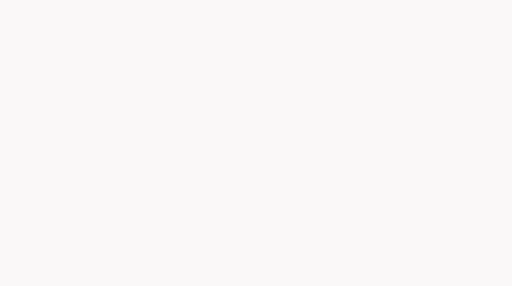
t = 0.00 s
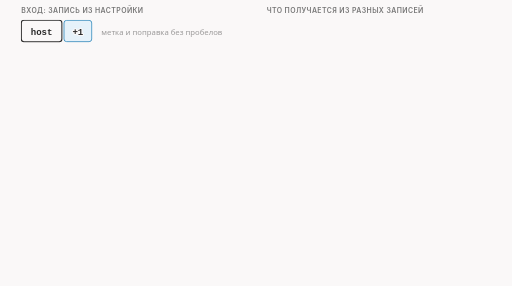
t = 1.67 s
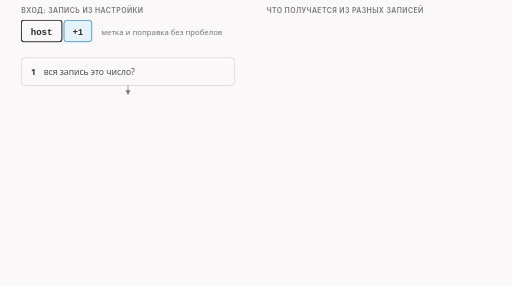
t = 3.33 s
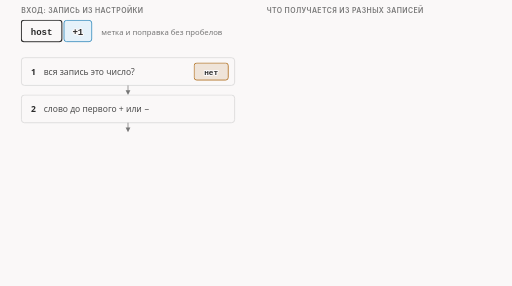
t = 5.00 s
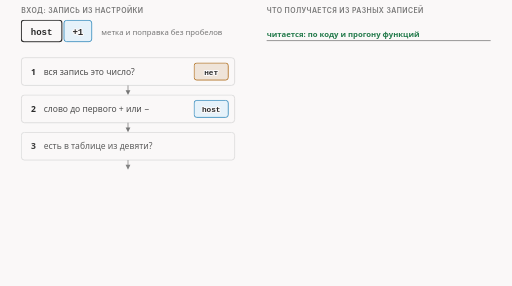
t = 6.67 s
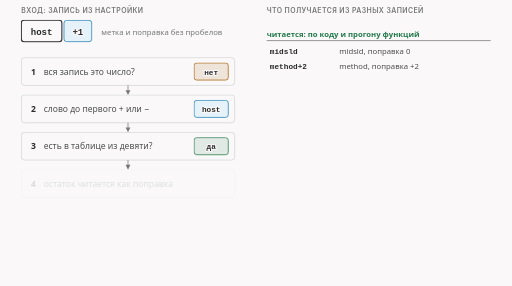
t = 8.33 s

The animated SVG that drew these frames (rendered in a browser with its animation timeline set to each time). Animation: 28 CSS @keyframes rules; frames cover the first 8.33 s, repeats indefinitely.

<svg xmlns="http://www.w3.org/2000/svg" class="v04-s09-marker-parsing" viewBox="0 0 960 536" width="960" height="536" role="img" aria-labelledby="v04-s09-marker-parsing-t v04-s09-marker-parsing-d">
<title id="v04-s09-marker-parsing-t">Как читается запись метки</title>
<desc id="v04-s09-marker-parsing-d">Как программа читает запись метки: сначала пробует число; если не число, берёт слово до первого плюса или минуса, сверяет его с таблицей из девяти имён и читает остаток как поправку. Справа примеры: midsld, method+2, midsld-1 читаются; число читается снисходительно (5x даёт 5, 2.5 даёт 2, 0x10 даёт 0); foo, HOST с большими буквами, пробел после запятой и число 32768 дают отказ.</desc>
<style>
.v04-s09-marker-parsing{--fg:var(--dark,#2b2b2b);--fg2:var(--darkgray,#4e4e4e);--mute:var(--gray,#767676);--line:var(--lightgray,#d4d4d4);--acc:var(--secondary,#1f7fb5);--tint:var(--highlight,rgba(178,225,255,.28));--bg:var(--light,#faf8f8);--rej:#c4372b;--rejt:rgba(196,55,43,.10);--ok:#237a4b;--okt:rgba(35,122,75,.11);--amb:#a8610a;--ambt:rgba(168,97,10,.13)}
@media (prefers-color-scheme:dark){.v04-s09-marker-parsing{--fg:var(--dark,#ebebec);--fg2:var(--darkgray,#d4d4d4);--mute:var(--gray,#9a9a9a);--line:var(--lightgray,#4a474a);--acc:var(--secondary,#b2e1ff);--tint:var(--highlight,rgba(178,225,255,.14));--bg:var(--light,#161618);--rej:#ff8f80;--rejt:rgba(255,143,128,.14);--ok:#7fd9a1;--okt:rgba(127,217,161,.13);--amb:#f0b866;--ambt:rgba(240,184,102,.14)}}
.v04-s09-marker-parsing .bg{fill:var(--bg)}
.v04-s09-marker-parsing text{font-family:var(--bodyFont,'Source Sans 3'),system-ui,-apple-system,'Segoe UI',Roboto,sans-serif;font-size:16px;fill:var(--fg2);paint-order:stroke;stroke:var(--bg);stroke-width:4px;stroke-linejoin:round}
.v04-s09-marker-parsing .tk{font-weight:600;fill:var(--fg)}
.v04-s09-marker-parsing .sm{font-size:14.5px}
.v04-s09-marker-parsing .m{font-family:var(--codeFont,'JetBrains Mono'),ui-monospace,'Cascadia Code',Consolas,monospace;font-size:14.5px}
.v04-s09-marker-parsing .hx{font-family:var(--codeFont,'JetBrains Mono'),ui-monospace,'Cascadia Code',Consolas,monospace;font-size:13px}
.v04-s09-marker-parsing .mk{font-family:var(--codeFont,'JetBrains Mono'),ui-monospace,'Cascadia Code',Consolas,monospace;font-size:14.5px;font-weight:600;fill:var(--fg)}
.v04-s09-marker-parsing .ml{font-family:var(--codeFont,'JetBrains Mono'),ui-monospace,'Cascadia Code',Consolas,monospace;font-size:17px;font-weight:600;fill:var(--fg)}
.v04-s09-marker-parsing .cap{font-family:var(--headerFont,Inter),system-ui,-apple-system,'Segoe UI',Roboto,sans-serif;font-size:13px;font-weight:600;letter-spacing:.06em;text-transform:uppercase;fill:var(--mute)}
.v04-s09-marker-parsing .mu{fill:var(--mute)}.v04-s09-marker-parsing .fg{fill:var(--fg)}.v04-s09-marker-parsing .acc{fill:var(--acc)}.v04-s09-marker-parsing .rej{fill:var(--rej)}.v04-s09-marker-parsing .ok{fill:var(--ok)}.v04-s09-marker-parsing .amb{fill:var(--amb)}
.v04-s09-marker-parsing .c{text-anchor:middle}.v04-s09-marker-parsing .r{text-anchor:end}
.v04-s09-marker-parsing .bx{fill:var(--bg);stroke:var(--line);stroke-width:1.4}
.v04-s09-marker-parsing .bxa{fill:var(--tint);stroke:var(--acc);stroke-width:1.4}
.v04-s09-marker-parsing .bxr{fill:var(--rejt);stroke:var(--rej);stroke-width:1.4}
.v04-s09-marker-parsing .bxo{fill:var(--okt);stroke:var(--ok);stroke-width:1.4}
.v04-s09-marker-parsing .bxb{fill:var(--ambt);stroke:var(--amb);stroke-width:1.4}
.v04-s09-marker-parsing .bxn{fill:none;stroke:var(--fg);stroke-width:2}
.v04-s09-marker-parsing .bxd{fill:none;stroke:var(--mute);stroke-width:1.3;stroke-dasharray:5 4}
.v04-s09-marker-parsing .bxrd{fill:var(--rejt);stroke:var(--rej);stroke-width:1.4;stroke-dasharray:5 4}
.v04-s09-marker-parsing .lf{fill:none;stroke:var(--fg2);stroke-width:2}
.v04-s09-marker-parsing .lm{fill:none;stroke:var(--mute);stroke-width:1.4}
.v04-s09-marker-parsing .lmd{fill:none;stroke:var(--mute);stroke-width:1.4;stroke-dasharray:5 4}
.v04-s09-marker-parsing .la{fill:none;stroke:var(--acc);stroke-width:2}
.v04-s09-marker-parsing .lr{fill:none;stroke:var(--rej);stroke-width:2.4}
.v04-s09-marker-parsing .lo{fill:none;stroke:var(--ok);stroke-width:2}
.v04-s09-marker-parsing .lcut{fill:none;stroke:var(--rej);stroke-width:1.6;stroke-dasharray:6 4}
.v04-s09-marker-parsing .hf{fill:var(--fg2)}.v04-s09-marker-parsing .ha{fill:var(--acc)}.v04-s09-marker-parsing .hr{fill:var(--rej)}.v04-s09-marker-parsing .hm{fill:var(--mute)}.v04-s09-marker-parsing .ho{fill:var(--ok)}
.v04-s09-marker-parsing .ico{fill:none;stroke:var(--fg2);stroke-width:1.8;stroke-linecap:round;stroke-linejoin:round}
.v04-s09-marker-parsing .icof{fill:var(--fg2);stroke:none}
.v04-s09-marker-parsing .a{animation-duration:28s;animation-timing-function:cubic-bezier(.3,.6,.25,1);animation-iteration-count:infinite;animation-fill-mode:both}
@media (prefers-reduced-motion:reduce){.v04-s09-marker-parsing .a{animation:none}.v04-s09-marker-parsing .tr{display:none}}
@keyframes v04-s09-marker-parsing-k1{0%{opacity:0;transform:translate(0px,0px)}1.43%{opacity:0;transform:translate(0px,0px)}3.21%{opacity:1;transform:translate(0px,0px)}94.12%{opacity:1;transform:translate(0px,0px)}97.65%{opacity:0;transform:translate(0px,0px)}100%{opacity:0;transform:translate(0px,0px)}}.v04-s09-marker-parsing .e1{animation-name:v04-s09-marker-parsing-k1}
@keyframes v04-s09-marker-parsing-k2{0%{opacity:0;transform:translate(0px,0px)}3.21%{opacity:0;transform:translate(0px,0px)}5%{opacity:1;transform:translate(0px,0px)}94.12%{opacity:1;transform:translate(0px,0px)}97.65%{opacity:0;transform:translate(0px,0px)}100%{opacity:0;transform:translate(0px,0px)}}.v04-s09-marker-parsing .e2{animation-name:v04-s09-marker-parsing-k2}
@keyframes v04-s09-marker-parsing-k3{0%{opacity:0;transform:translate(0px,0px)}5.36%{opacity:0;transform:translate(0px,0px)}7.14%{opacity:1;transform:translate(0px,0px)}94.12%{opacity:1;transform:translate(0px,0px)}97.65%{opacity:0;transform:translate(0px,0px)}100%{opacity:0;transform:translate(0px,0px)}}.v04-s09-marker-parsing .e3{animation-name:v04-s09-marker-parsing-k3}
@keyframes v04-s09-marker-parsing-k4{0%{opacity:0;transform:translate(0px,0px)}9.29%{opacity:0;transform:translate(0px,0px)}11.07%{opacity:1;transform:translate(0px,0px)}94.12%{opacity:1;transform:translate(0px,0px)}97.65%{opacity:0;transform:translate(0px,0px)}100%{opacity:0;transform:translate(0px,0px)}}.v04-s09-marker-parsing .e4{animation-name:v04-s09-marker-parsing-k4}
@keyframes v04-s09-marker-parsing-k5{0%{opacity:0;transform:translate(0px,0px)}12.5%{opacity:0;transform:translate(0px,0px)}14.29%{opacity:1;transform:translate(0px,0px)}94.12%{opacity:1;transform:translate(0px,0px)}97.65%{opacity:0;transform:translate(0px,0px)}100%{opacity:0;transform:translate(0px,0px)}}.v04-s09-marker-parsing .e5{animation-name:v04-s09-marker-parsing-k5}
@keyframes v04-s09-marker-parsing-k6{0%{opacity:0;transform:translate(0px,0px)}16.07%{opacity:0;transform:translate(0px,0px)}17.86%{opacity:1;transform:translate(0px,0px)}94.12%{opacity:1;transform:translate(0px,0px)}97.65%{opacity:0;transform:translate(0px,0px)}100%{opacity:0;transform:translate(0px,0px)}}.v04-s09-marker-parsing .e6{animation-name:v04-s09-marker-parsing-k6}
@keyframes v04-s09-marker-parsing-k7{0%{opacity:0;transform:translate(0px,0px)}19.29%{opacity:0;transform:translate(0px,0px)}21.07%{opacity:1;transform:translate(0px,0px)}94.12%{opacity:1;transform:translate(0px,0px)}97.65%{opacity:0;transform:translate(0px,0px)}100%{opacity:0;transform:translate(0px,0px)}}.v04-s09-marker-parsing .e7{animation-name:v04-s09-marker-parsing-k7}
@keyframes v04-s09-marker-parsing-k8{0%{opacity:0;transform:translate(0px,0px)}22.86%{opacity:0;transform:translate(0px,0px)}24.64%{opacity:1;transform:translate(0px,0px)}94.12%{opacity:1;transform:translate(0px,0px)}97.65%{opacity:0;transform:translate(0px,0px)}100%{opacity:0;transform:translate(0px,0px)}}.v04-s09-marker-parsing .e8{animation-name:v04-s09-marker-parsing-k8}
@keyframes v04-s09-marker-parsing-k9{0%{opacity:0;transform:translate(0px,0px)}26.07%{opacity:0;transform:translate(0px,0px)}27.86%{opacity:1;transform:translate(0px,0px)}94.12%{opacity:1;transform:translate(0px,0px)}97.65%{opacity:0;transform:translate(0px,0px)}100%{opacity:0;transform:translate(0px,0px)}}.v04-s09-marker-parsing .e9{animation-name:v04-s09-marker-parsing-k9}
@keyframes v04-s09-marker-parsing-k10{0%{opacity:0;transform:translate(0px,0px)}29.64%{opacity:0;transform:translate(0px,0px)}31.43%{opacity:1;transform:translate(0px,0px)}94.12%{opacity:1;transform:translate(0px,0px)}97.65%{opacity:0;transform:translate(0px,0px)}100%{opacity:0;transform:translate(0px,0px)}}.v04-s09-marker-parsing .e10{animation-name:v04-s09-marker-parsing-k10}
@keyframes v04-s09-marker-parsing-k11{0%{opacity:0;transform:translate(0px,0px)}32.86%{opacity:0;transform:translate(0px,0px)}34.64%{opacity:1;transform:translate(0px,0px)}94.12%{opacity:1;transform:translate(0px,0px)}97.65%{opacity:0;transform:translate(0px,0px)}100%{opacity:0;transform:translate(0px,0px)}}.v04-s09-marker-parsing .e11{animation-name:v04-s09-marker-parsing-k11}
@keyframes v04-s09-marker-parsing-k12{0%{opacity:0;transform:translate(0px,0px)}37.5%{opacity:0;transform:translate(0px,0px)}39.29%{opacity:1;transform:translate(0px,0px)}94.12%{opacity:1;transform:translate(0px,0px)}97.65%{opacity:0;transform:translate(0px,0px)}100%{opacity:0;transform:translate(0px,0px)}}.v04-s09-marker-parsing .e12{animation-name:v04-s09-marker-parsing-k12}
@keyframes v04-s09-marker-parsing-k13{0%{opacity:0;transform:translate(0px,0px)}40%{opacity:0;transform:translate(0px,0px)}41.79%{opacity:1;transform:translate(0px,0px)}94.12%{opacity:1;transform:translate(0px,0px)}97.65%{opacity:0;transform:translate(0px,0px)}100%{opacity:0;transform:translate(0px,0px)}}.v04-s09-marker-parsing .e13{animation-name:v04-s09-marker-parsing-k13}
@keyframes v04-s09-marker-parsing-k14{0%{opacity:0;transform:translate(0px,0px)}21.43%{opacity:0;transform:translate(0px,0px)}23.21%{opacity:1;transform:translate(0px,0px)}94.12%{opacity:1;transform:translate(0px,0px)}97.65%{opacity:0;transform:translate(0px,0px)}100%{opacity:0;transform:translate(0px,0px)}}.v04-s09-marker-parsing .e14{animation-name:v04-s09-marker-parsing-k14}
@keyframes v04-s09-marker-parsing-k15{0%{opacity:0;transform:translate(0px,0px)}24.64%{opacity:0;transform:translate(0px,0px)}26.43%{opacity:1;transform:translate(0px,0px)}94.12%{opacity:1;transform:translate(0px,0px)}97.65%{opacity:0;transform:translate(0px,0px)}100%{opacity:0;transform:translate(0px,0px)}}.v04-s09-marker-parsing .e15{animation-name:v04-s09-marker-parsing-k15}
@keyframes v04-s09-marker-parsing-k16{0%{opacity:0;transform:translate(0px,0px)}27.5%{opacity:0;transform:translate(0px,0px)}29.29%{opacity:1;transform:translate(0px,0px)}94.12%{opacity:1;transform:translate(0px,0px)}97.65%{opacity:0;transform:translate(0px,0px)}100%{opacity:0;transform:translate(0px,0px)}}.v04-s09-marker-parsing .e16{animation-name:v04-s09-marker-parsing-k16}
@keyframes v04-s09-marker-parsing-k17{0%{opacity:0;transform:translate(0px,0px)}30.36%{opacity:0;transform:translate(0px,0px)}32.14%{opacity:1;transform:translate(0px,0px)}94.12%{opacity:1;transform:translate(0px,0px)}97.65%{opacity:0;transform:translate(0px,0px)}100%{opacity:0;transform:translate(0px,0px)}}.v04-s09-marker-parsing .e17{animation-name:v04-s09-marker-parsing-k17}
@keyframes v04-s09-marker-parsing-k18{0%{opacity:0;transform:translate(0px,0px)}33.21%{opacity:0;transform:translate(0px,0px)}35%{opacity:1;transform:translate(0px,0px)}94.12%{opacity:1;transform:translate(0px,0px)}97.65%{opacity:0;transform:translate(0px,0px)}100%{opacity:0;transform:translate(0px,0px)}}.v04-s09-marker-parsing .e18{animation-name:v04-s09-marker-parsing-k18}
@keyframes v04-s09-marker-parsing-k19{0%{opacity:0;transform:translate(0px,0px)}36.07%{opacity:0;transform:translate(0px,0px)}37.86%{opacity:1;transform:translate(0px,0px)}94.12%{opacity:1;transform:translate(0px,0px)}97.65%{opacity:0;transform:translate(0px,0px)}100%{opacity:0;transform:translate(0px,0px)}}.v04-s09-marker-parsing .e19{animation-name:v04-s09-marker-parsing-k19}
@keyframes v04-s09-marker-parsing-k20{0%{opacity:0;transform:translate(0px,0px)}39.29%{opacity:0;transform:translate(0px,0px)}41.07%{opacity:1;transform:translate(0px,0px)}94.12%{opacity:1;transform:translate(0px,0px)}97.65%{opacity:0;transform:translate(0px,0px)}100%{opacity:0;transform:translate(0px,0px)}}.v04-s09-marker-parsing .e20{animation-name:v04-s09-marker-parsing-k20}
@keyframes v04-s09-marker-parsing-k21{0%{opacity:0;transform:translate(0px,0px)}42.14%{opacity:0;transform:translate(0px,0px)}43.93%{opacity:1;transform:translate(0px,0px)}94.12%{opacity:1;transform:translate(0px,0px)}97.65%{opacity:0;transform:translate(0px,0px)}100%{opacity:0;transform:translate(0px,0px)}}.v04-s09-marker-parsing .e21{animation-name:v04-s09-marker-parsing-k21}
@keyframes v04-s09-marker-parsing-k22{0%{opacity:0;transform:translate(0px,0px)}45%{opacity:0;transform:translate(0px,0px)}46.79%{opacity:1;transform:translate(0px,0px)}94.12%{opacity:1;transform:translate(0px,0px)}97.65%{opacity:0;transform:translate(0px,0px)}100%{opacity:0;transform:translate(0px,0px)}}.v04-s09-marker-parsing .e22{animation-name:v04-s09-marker-parsing-k22}
@keyframes v04-s09-marker-parsing-k23{0%{opacity:0;transform:translate(0px,0px)}47.86%{opacity:0;transform:translate(0px,0px)}49.64%{opacity:1;transform:translate(0px,0px)}94.12%{opacity:1;transform:translate(0px,0px)}97.65%{opacity:0;transform:translate(0px,0px)}100%{opacity:0;transform:translate(0px,0px)}}.v04-s09-marker-parsing .e23{animation-name:v04-s09-marker-parsing-k23}
@keyframes v04-s09-marker-parsing-k24{0%{opacity:0;transform:translate(0px,0px)}51.07%{opacity:0;transform:translate(0px,0px)}52.86%{opacity:1;transform:translate(0px,0px)}94.12%{opacity:1;transform:translate(0px,0px)}97.65%{opacity:0;transform:translate(0px,0px)}100%{opacity:0;transform:translate(0px,0px)}}.v04-s09-marker-parsing .e24{animation-name:v04-s09-marker-parsing-k24}
@keyframes v04-s09-marker-parsing-k25{0%{opacity:0;transform:translate(0px,0px)}53.93%{opacity:0;transform:translate(0px,0px)}55.71%{opacity:1;transform:translate(0px,0px)}94.12%{opacity:1;transform:translate(0px,0px)}97.65%{opacity:0;transform:translate(0px,0px)}100%{opacity:0;transform:translate(0px,0px)}}.v04-s09-marker-parsing .e25{animation-name:v04-s09-marker-parsing-k25}
@keyframes v04-s09-marker-parsing-k26{0%{opacity:0;transform:translate(0px,0px)}56.79%{opacity:0;transform:translate(0px,0px)}58.57%{opacity:1;transform:translate(0px,0px)}94.12%{opacity:1;transform:translate(0px,0px)}97.65%{opacity:0;transform:translate(0px,0px)}100%{opacity:0;transform:translate(0px,0px)}}.v04-s09-marker-parsing .e26{animation-name:v04-s09-marker-parsing-k26}
@keyframes v04-s09-marker-parsing-k27{0%{opacity:0;transform:translate(0px,0px)}59.64%{opacity:0;transform:translate(0px,0px)}61.43%{opacity:1;transform:translate(0px,0px)}94.12%{opacity:1;transform:translate(0px,0px)}97.65%{opacity:0;transform:translate(0px,0px)}100%{opacity:0;transform:translate(0px,0px)}}.v04-s09-marker-parsing .e27{animation-name:v04-s09-marker-parsing-k27}
@keyframes v04-s09-marker-parsing-k28{0%{opacity:0;transform:translate(0px,0px)}63.93%{opacity:0;transform:translate(0px,0px)}65.71%{opacity:1;transform:translate(0px,0px)}94.12%{opacity:1;transform:translate(0px,0px)}97.65%{opacity:0;transform:translate(0px,0px)}100%{opacity:0;transform:translate(0px,0px)}}.v04-s09-marker-parsing .e28{animation-name:v04-s09-marker-parsing-k28}
</style>
<rect class="bg" x="0" y="0" width="960" height="536"/>
<g class="a e1"><text class="cap" x="40" y="24">вход: запись из настройки</text><text class="cap" x="500" y="24">что получается из разных записей</text></g>
<g class="a e2"><rect class="bxn" x="40" y="38" width="76" height="40" rx="5"/><text class="ml c" x="78" y="65">host</text><rect class="bxa" x="120" y="38" width="52" height="40" rx="5"/><text class="ml c" x="146" y="65">+1</text></g>
<g class="a e3"><text class="sm mu" x="190" y="65">метка и поправка без пробелов</text></g>
<g class="a e4"><rect class="bx" x="40" y="108" width="400" height="52" rx="6"/><text class="tk" x="58" y="140">1</text><text x="82" y="140">вся запись это число?</text><path class="lm" d="M240 160L240 170"/><polygon class="hm" points="240,178 235.5,169 244.5,169"/></g>
<g class="a e5"><rect class="bxb" x="364" y="118" width="64" height="32" rx="5"/><text class="mk c" x="396" y="140">нет</text></g>
<g class="a e6"><rect class="bx" x="40" y="178" width="400" height="52" rx="6"/><text class="tk" x="58" y="210">2</text><text x="82" y="210">слово до первого + или −</text><path class="lm" d="M240 230L240 240"/><polygon class="hm" points="240,248 235.5,239 244.5,239"/></g>
<g class="a e7"><rect class="bxa" x="364" y="188" width="64" height="32" rx="5"/><text class="mk c" x="396" y="210">host</text></g>
<g class="a e8"><rect class="bx" x="40" y="248" width="400" height="52" rx="6"/><text class="tk" x="58" y="280">3</text><text x="82" y="280">есть в таблице из девяти?</text><path class="lm" d="M240 300L240 310"/><polygon class="hm" points="240,318 235.5,309 244.5,309"/></g>
<g class="a e9"><rect class="bxo" x="364" y="258" width="64" height="32" rx="5"/><text class="mk c" x="396" y="280">да</text></g>
<g class="a e10"><rect class="bx" x="40" y="318" width="400" height="52" rx="6"/><text class="tk" x="58" y="350">4</text><text x="82" y="350">остаток читается как поправка</text></g>
<g class="a e11"><rect class="bxa" x="364" y="328" width="64" height="32" rx="5"/><text class="mk c" x="396" y="350">+1</text></g>
<g class="a e12"><rect class="bxo" x="40" y="396" width="400" height="56" rx="6"/><text class="tk" x="58" y="420">метка host, поправка +1</text><text class="sm" x="58" y="442">адрес: 97 + 1 = 98</text></g>
<g class="a e13"><text class="sm mu" x="40" y="476">нет остатка: поправка 0; регистр важен</text></g>
<g class="a e14"><text class="sm tk ok" x="500" y="70">читается: по коду и прогону функций</text><path class="lm" d="M500 76L920 76"/></g>
<g class="a e15"><text class="mk" x="506" y="102">midsld</text><text class="sm" x="636" y="102">midsld, поправка 0</text></g>
<g class="a e16"><text class="mk" x="506" y="130">method+2</text><text class="sm" x="636" y="130">method, поправка +2</text></g>
<g class="a e17"><text class="mk" x="506" y="158">midsld-1</text><text class="sm" x="636" y="158">midsld, поправка −1</text></g>
<g class="a e18"><text class="mk" x="506" y="186">host+</text><text class="sm" x="636" y="186">host, поправка 0</text></g>
<g class="a e19"><text class="sm tk amb" x="500" y="222">число читается снисходительно</text><path class="lm" d="M500 228L920 228"/></g>
<g class="a e20"><text class="mk" x="506" y="254">5x</text><text class="sm" x="636" y="254">5: хвост «x» отброшен</text></g>
<g class="a e21"><text class="mk" x="506" y="282">2.5</text><text class="sm" x="636" y="282">2: хвост «.5» отброшен</text></g>
<g class="a e22"><text class="mk" x="506" y="310">0x10</text><text class="sm" x="636" y="310">0: запись 0x не понимается</text></g>
<g class="a e23"><text class="sm tk rej" x="500" y="346">отказ: весь список отвергается</text><path class="lm" d="M500 352L920 352"/></g>
<g class="a e24"><text class="mk" x="506" y="378">foo</text><text class="sm" x="636" y="378">нет в таблице: плохой список меток</text></g>
<g class="a e25"><text class="mk" x="506" y="406">HOST</text><text class="sm" x="636" y="406">регистр: имени нет в таблице</text></g>
<g class="a e26"><text class="mk" x="506" y="434">host, midsld</text><text class="sm" x="636" y="434">пробел после запятой</text></g>
<g class="a e27"><text class="mk" x="506" y="462">32768</text><text class="sm" x="636" y="462">не влезает в int16; −32768 можно</text></g>
<g class="a e28"><text class="sm mu" x="500" y="494">в нашем тесте: 5x и 0x10 дали в журнале 5 и 0,</text><text class="sm mu" x="500" y="514">ошибки не было; с foo приветствие ушло целым, 250 байт.</text></g>
</svg>
